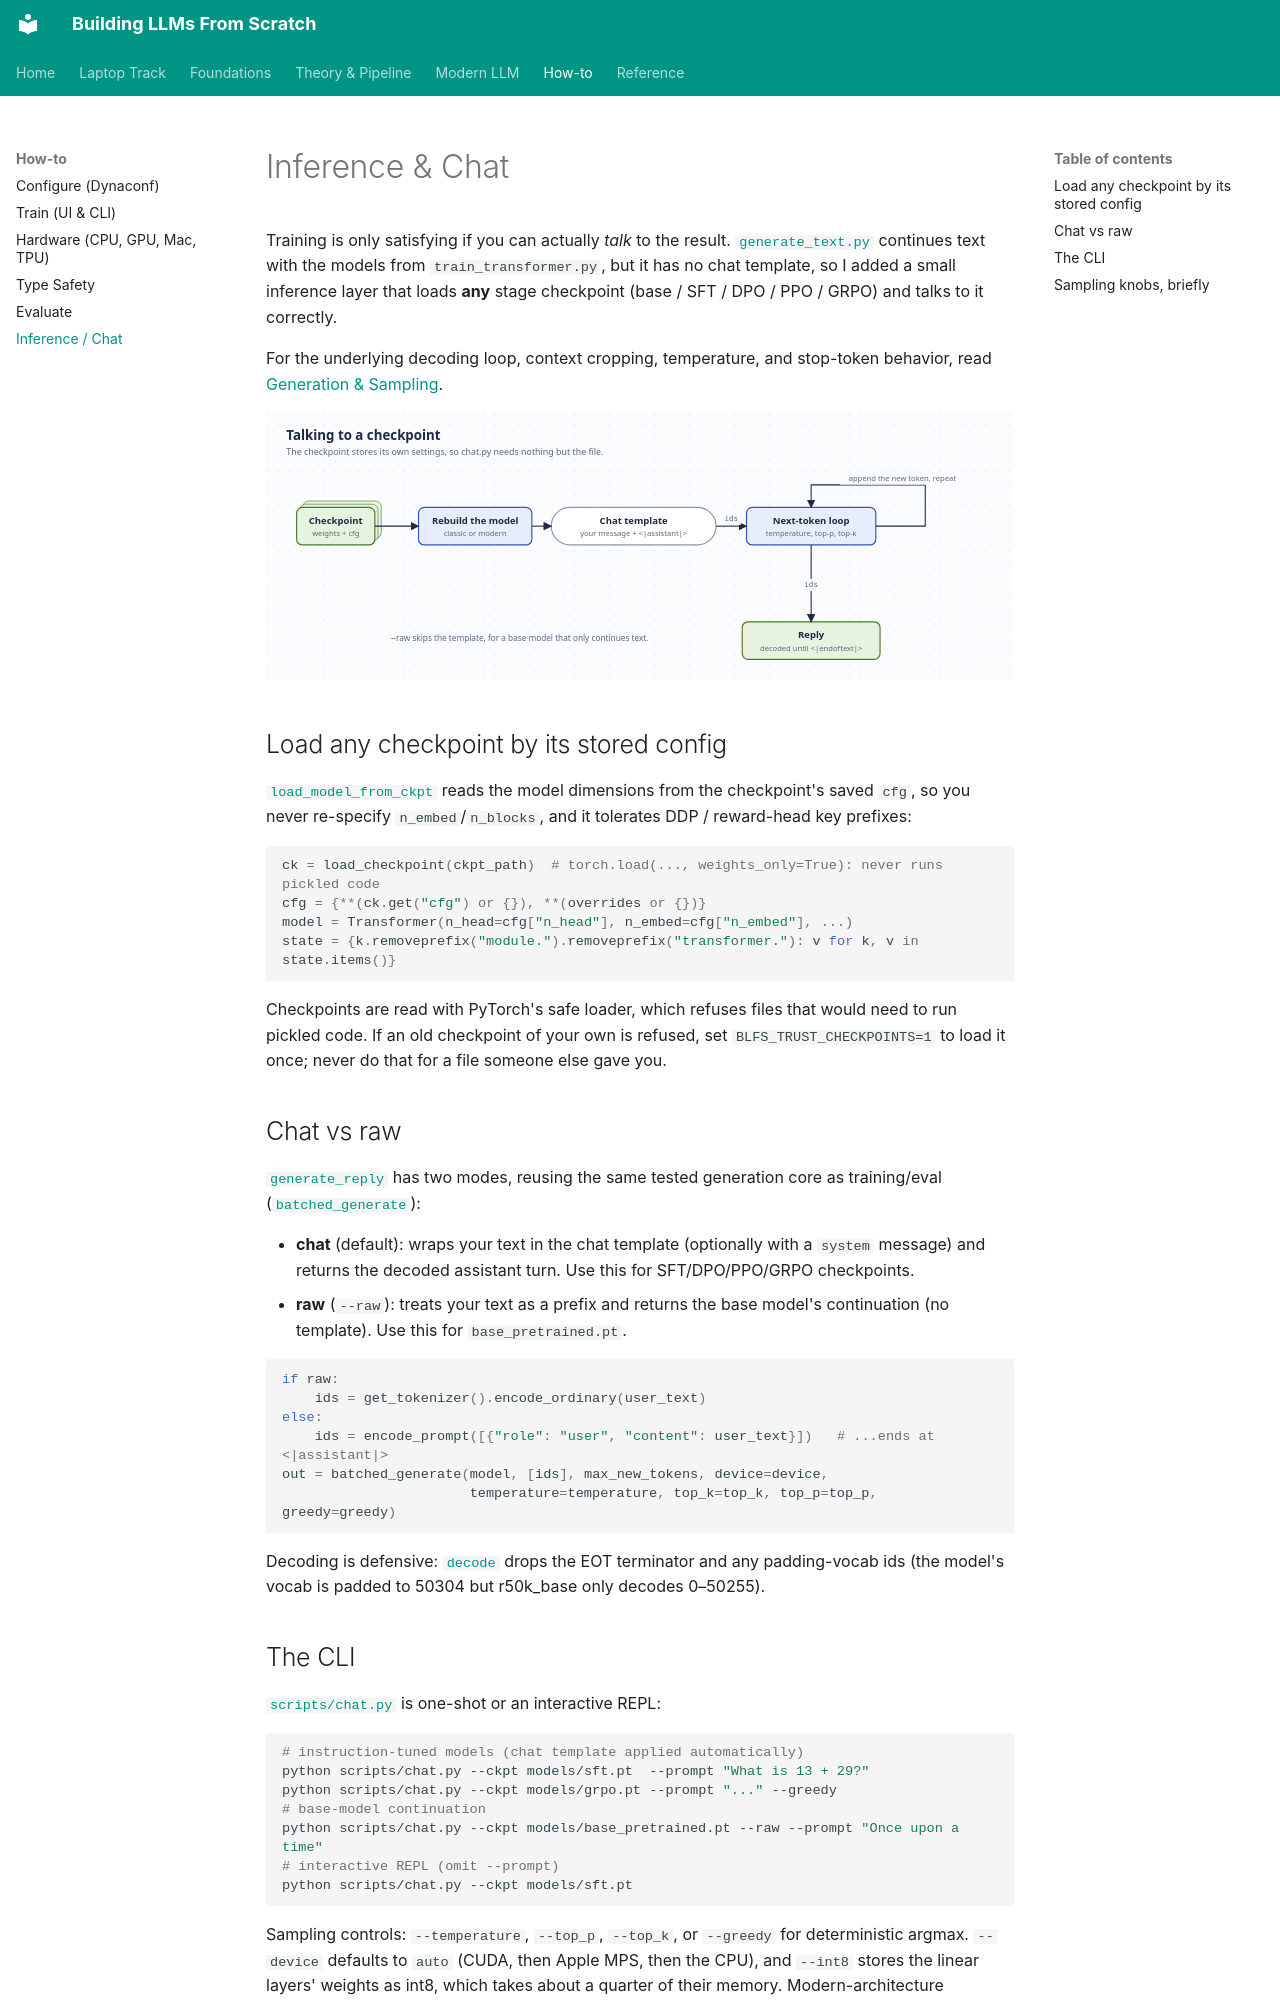

repository: ghimiresunil/building-llms-from-scratch · page: 09_inference/index.html · generator: mkdocs

<!-- omit in toc -->
# Inference & Chat

Training is only satisfying if you can actually *talk* to the result.
[`generate_text.py`](https://github.com/ghimiresunil/building-llms-from-scratch/blob/main/scripts/generate_text.py) continues text with the models from `train_transformer.py`, but it
has no chat template, so I added a small inference layer that loads
**any** stage checkpoint (base / SFT / DPO / PPO / GRPO) and talks to it correctly.

For the underlying decoding loop, context cropping, temperature, and stop-token behavior, read
[Generation & Sampling](foundations/generation.md).

![Inference / chat flow](diagrams/inference.svg)

## Load any checkpoint by its stored config

[`load_model_from_ckpt`](https://github.com/ghimiresunil/building-llms-from-scratch/blob/main/src/post_training/inference.py) reads the model dimensions from the
checkpoint's saved `cfg`, so you never re-specify `n_embed`/`n_blocks`, and it tolerates DDP /
reward-head key prefixes:

```python
ck = load_checkpoint(ckpt_path)  # torch.load(..., weights_only=True): never runs pickled code
cfg = {**(ck.get("cfg") or {}), **(overrides or {})}
model = Transformer(n_head=cfg["n_head"], n_embed=cfg["n_embed"], ...)
state = {k.removeprefix("module.").removeprefix("transformer."): v for k, v in state.items()}
```

Checkpoints are read with PyTorch's safe loader, which refuses files that would need to run
pickled code. If an old checkpoint of your own is refused, set `BLFS_TRUST_CHECKPOINTS=1` to
load it once; never do that for a file someone else gave you.

## Chat vs raw

[`generate_reply`](https://github.com/ghimiresunil/building-llms-from-scratch/blob/main/src/post_training/inference.py#L44) has two modes, reusing the same tested
generation core as training/eval ([`batched_generate`](https://github.com/ghimiresunil/building-llms-from-scratch/blob/main/src/post_training/evaluation.py#L24)):

- **chat** (default): wraps your text in the chat template (optionally with a `system` message) and
  returns the decoded assistant turn. Use this for SFT/DPO/PPO/GRPO checkpoints.
- **raw** (`--raw`): treats your text as a prefix and returns the base model's continuation (no
  template). Use this for `base_pretrained.pt`.

```python
if raw:
    ids = get_tokenizer().encode_ordinary(user_text)
else:
    ids = encode_prompt([{"role": "user", "content": user_text}])   # ...ends at <|assistant|>
out = batched_generate(model, [ids], max_new_tokens, device=device,
                       temperature=temperature, top_k=top_k, top_p=top_p, greedy=greedy)
```

Decoding is defensive: [`decode`](https://github.com/ghimiresunil/building-llms-from-scratch/blob/main/src/post_training/chat_template.py) drops the EOT terminator and
any padding-vocab ids (the model's vocab is padded to 50304 but r50k_base only decodes 0–50255).
